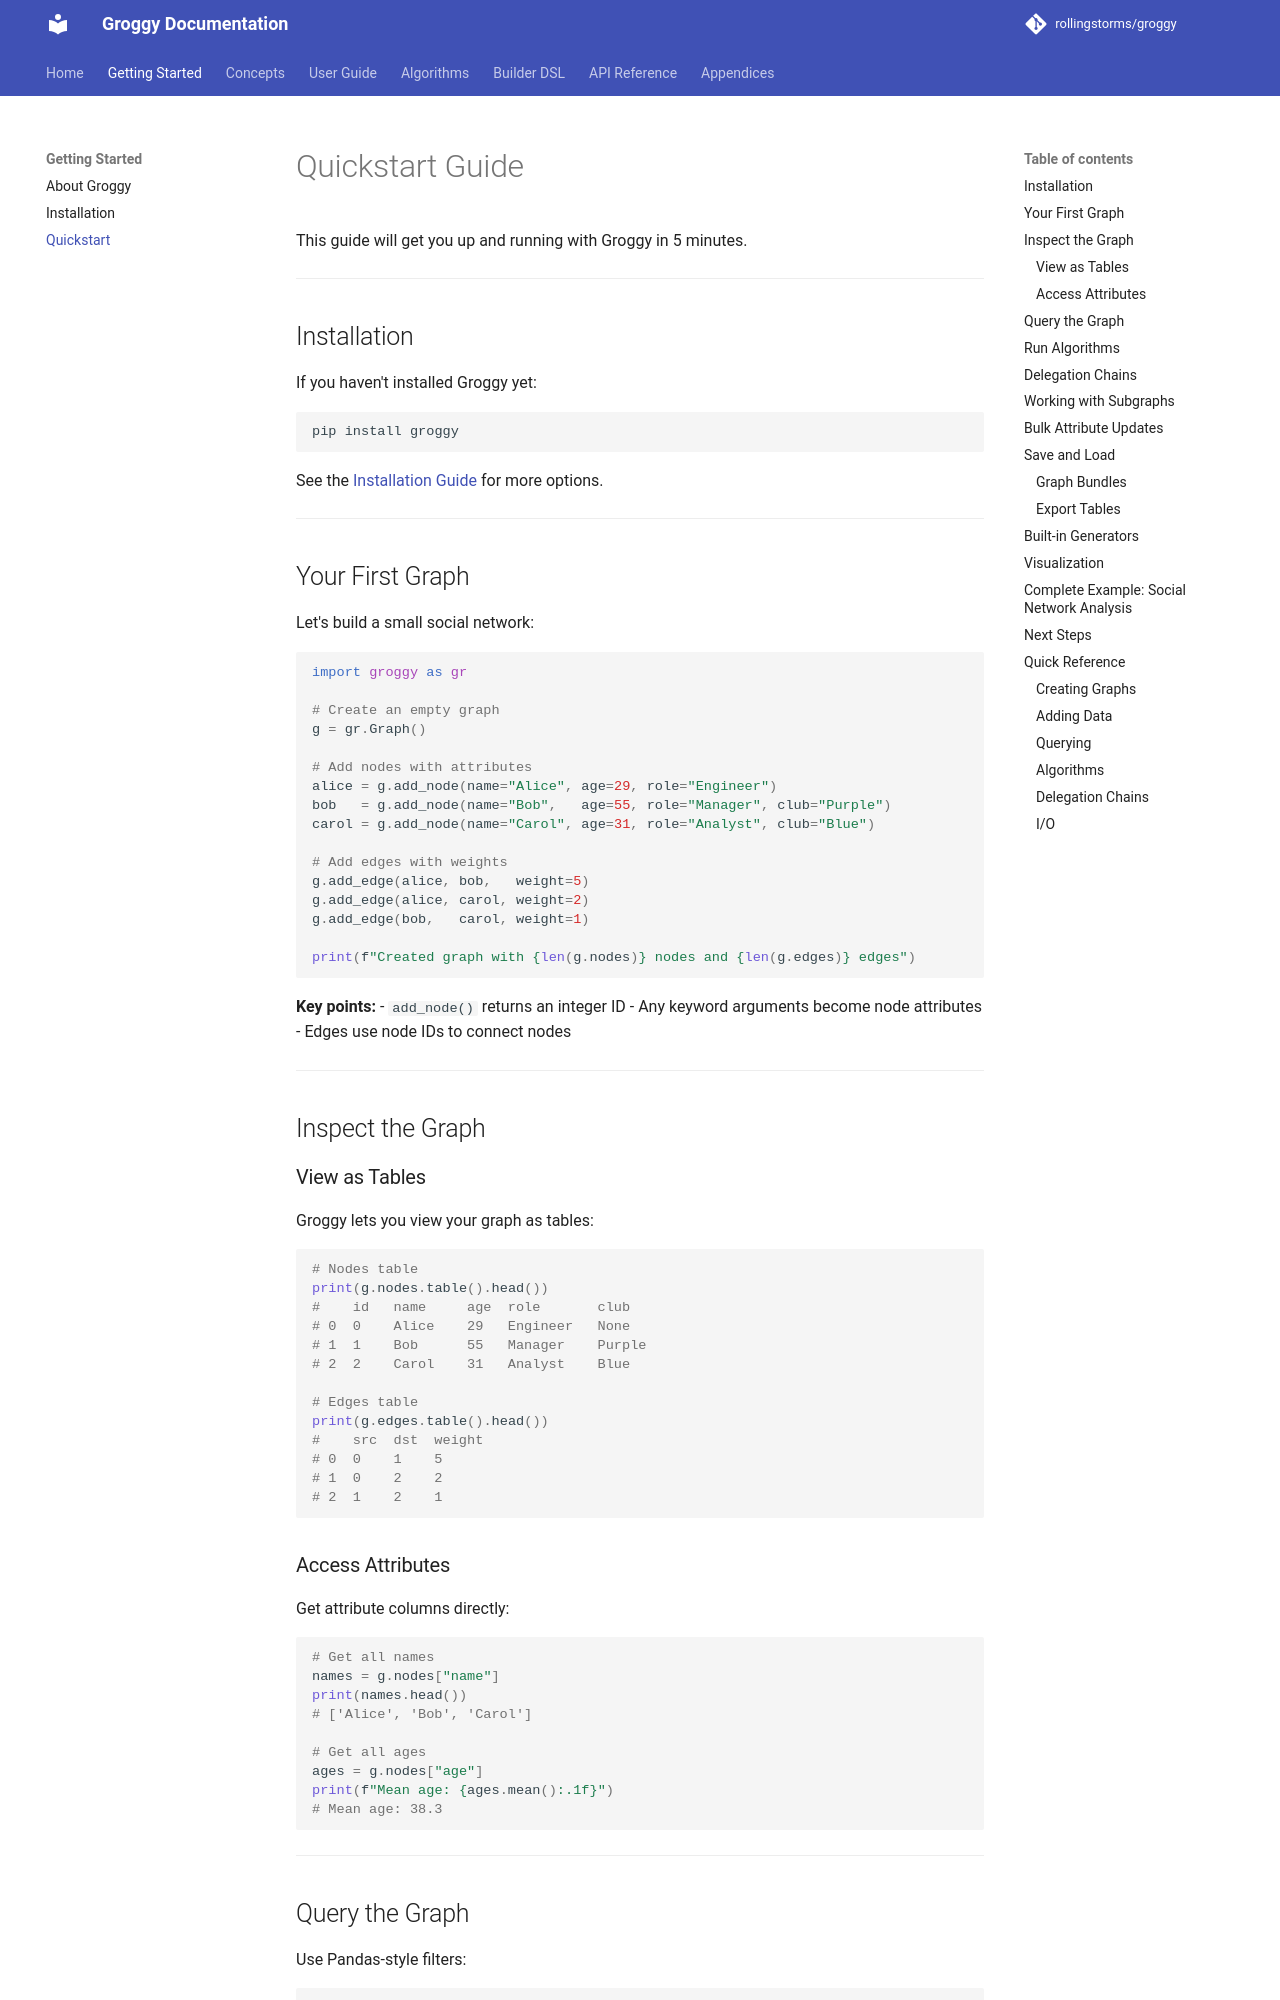

repository: rollingstorms/groggy · page: quickstart/index.html · generator: mkdocs

# Quickstart Guide

This guide will get you up and running with Groggy in 5 minutes.

---

## Installation

If you haven't installed Groggy yet:

```bash
pip install groggy
```

See the [Installation Guide](install.md) for more options.

---

## Your First Graph

Let's build a small social network:

```python
import groggy as gr

# Create an empty graph
g = gr.Graph()

# Add nodes with attributes
alice = g.add_node(name="Alice", age=29, role="Engineer")
bob   = g.add_node(name="Bob",   age=55, role="Manager", club="Purple")
carol = g.add_node(name="Carol", age=31, role="Analyst", club="Blue")

# Add edges with weights
g.add_edge(alice, bob,   weight=5)
g.add_edge(alice, carol, weight=2)
g.add_edge(bob,   carol, weight=1)

print(f"Created graph with {len(g.nodes)} nodes and {len(g.edges)} edges")
```

**Key points:**
- `add_node()` returns an integer ID
- Any keyword arguments become node attributes
- Edges use node IDs to connect nodes

---

## Inspect the Graph

### View as Tables

Groggy lets you view your graph as tables:

```python
# Nodes table
print(g.nodes.table().head())
#    id   name     age  role       club
# 0  0    Alice    29   Engineer   None
# 1  1    Bob      55   Manager    Purple
# 2  2    Carol    31   Analyst    Blue

# Edges table
print(g.edges.table().head())
#    src  dst  weight
# 0  0    1    5
# 1  0    2    2
# 2  1    2    1
```

### Access Attributes

Get attribute columns directly:

```python
# Get all names
names = g.nodes["name"]
print(names.head())
# ['Alice', 'Bob', 'Carol']

# Get all ages
ages = g.nodes["age"]
print(f"Mean age: {ages.mean():.1f}")
# Mean age: 38.3
```

---
